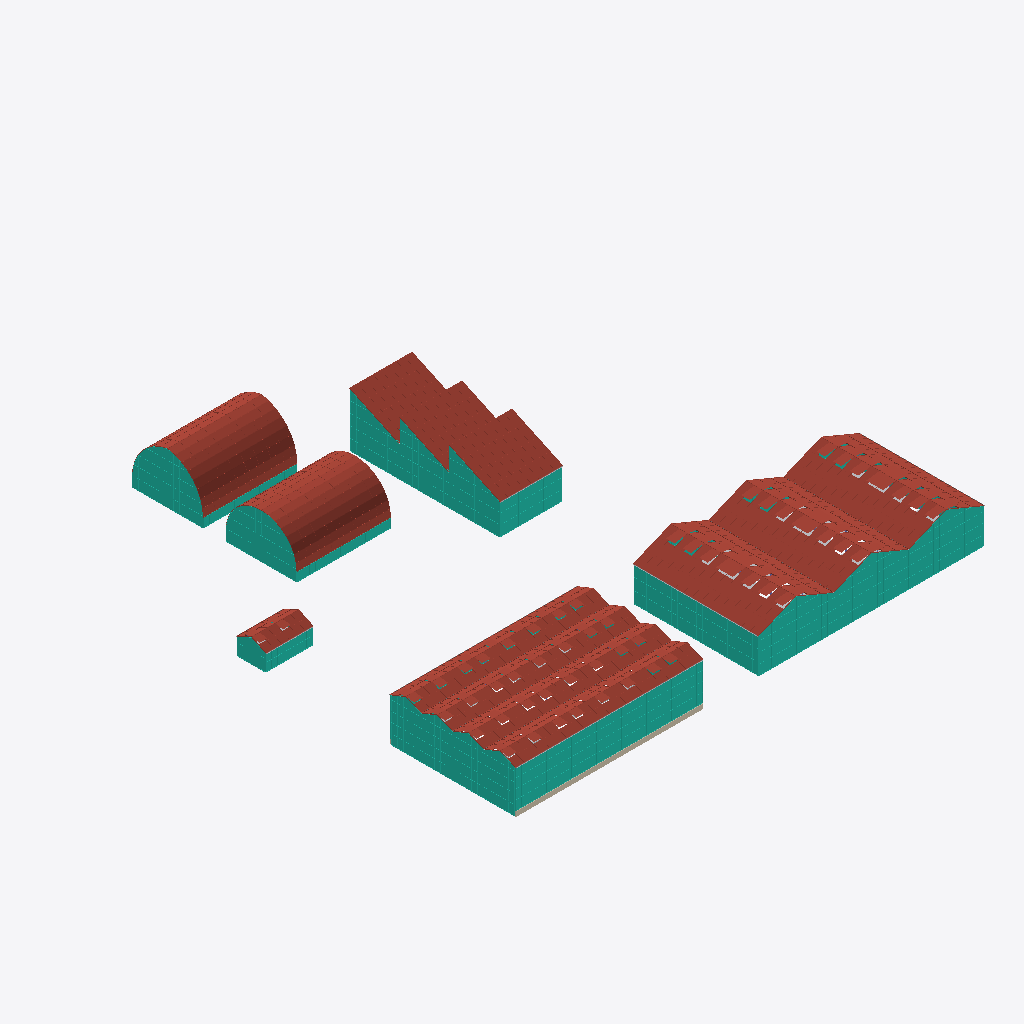
Isometric view of an IFC building model (IFC-SPF (STEP), schema IFC4, length unit metre), seen from the south-west, elements coloured by IFC class (only those large enough to see are counted): 16 curtain walls (teal), 15 other elements (light grey), 13 roofs (red-brown), 1 wall (beige).
Extent 60.2 m × 61.3 m × 7.0 m (x, y, z). Storeys (1): Level 1 at 0.00 m. Elements (193): 65 IfcColumn, 44 IfcFurniture, 26 IfcCurtainWall, 16 IfcBuildingElementProxy, 14 IfcPipeSegment, 13 IfcBeam, 13 IfcRoof, 2 IfcWall.

HEADER;
FILE_DESCRIPTION(('ViewDefinition [CoordinationView]'),'2;1');
FILE_NAME('','2026-10-29T10:27:46',(''),(''),'IfcOpenShell 0.8.0','IfcOpenShell 0.8.0','');
FILE_SCHEMA(('IFC4'));
ENDSEC;
DATA;
#9=IFCPROJECT('1Gy8OPRGP1VREptz8o35Xl',$,'Project',$,$,$,$,(#8),#5);
#10=IFCSITE('328qt5Btb5nQAW12LdqB8Y',$,'Site',$,$,$,$,$,.ELEMENT.,$,$,$,$,$);
#12=IFCBUILDING('2_ubgV$EH7Vwu6NwpQEHke',$,'Building',$,$,$,$,$,.ELEMENT.,$,$,$);
#14=IFCBUILDINGSTOREY('2EQDXqCojEah3AsHMS3Bir',$,'Level 1',$,$,$,$,$,.ELEMENT.,0.0);
#69=IFCCURTAINWALL('2jEW3YCUbEuPNoeYX0TeYF',$,$,$,$,$,$,$,.NOTDEFINED.);
#65=IFCROOF('39snGiiuL1JeIdwEPaN5Lk',$,$,$,$,#46898,#54366,$,.GABLE_ROOF.);
#63=IFCROOF('1dcLZHAKT1GBLRVtIiZjS3',$,$,$,$,#32048,#39516,$,.GABLE_ROOF.);
#64=IFCROOF('1C8h6dWUPEve7X528mq9RC',$,$,$,$,#39519,#46895,$,.GABLE_ROOF.);
#161=IFCROOF('0cH8yjeZDD9Rn8I4xY5GxZ',$,$,$,$,#80258,#95602,$,.FREEFORM.);
#155=IFCROOF('1WTCEaI7LBaRzZ6a$8CEm_',$,$,$,$,#64911,#80255,$,.FREEFORM.);
#26=IFCCURTAINWALL('2z9Qh0gMjAbgtTkpmFJGT5',$,$,$,$,$,$,$,.NOTDEFINED.);
#131=IFCCURTAINWALL('2IYO3jbXzDMx$f9LuQAy7P',$,$,$,$,$,$,$,.NOTDEFINED.);
#19=IFCROOF('1pRMof5Pr5Ce7R2wbFLhHZ',$,$,$,$,#636,#8532,$,.GABLE_ROOF.);
#22=IFCROOF('3Z52OEPCLBYROTzGY6FUC1',$,$,$,$,#24149,#32045,$,.GABLE_ROOF.);
#20=IFCROOF('3aBcgScsP8Qxts8Wi3SoOU',$,$,$,$,#8535,#16339,$,.GABLE_ROOF.);
#21=IFCROOF('3KI6UqFH15nBOsMHxYcPwp',$,$,$,$,#16342,#24146,$,.GABLE_ROOF.);
#29=IFCCURTAINWALL('11U3foNzbDge7RvwQgctdQ',$,$,$,$,$,$,$,.NOTDEFINED.);
#125=IFCROOF('35xLnO0S13xQ9sXn7AvXW1',$,$,$,$,#56920,#59642,$,.SHED_ROOF.);
#68=IFCCURTAINWALL('0qMsbeAxjAxPlFItIbcMew',$,$,$,$,$,$,$,.NOTDEFINED.);
#127=IFCROOF('0WvXO0duH60Q_t6ndhYT93',$,$,$,$,#62278,#64908,$,.SHED_ROOF.);
#126=IFCROOF('1mHH72P6j6lxsRAUyr6nhy',$,$,$,$,#59645,#62275,$,.SHED_ROOF.);
#165=IFCCURTAINWALL('1SrPrrso908B4jBzrFobcr',$,$,$,$,$,$,$,.NOTDEFINED.);
#159=IFCCURTAINWALL('1Z7fcVbpHBpBDq6IYpH61N',$,$,$,$,$,$,$,.NOTDEFINED.);
#128=IFCCURTAINWALL('3BfMtbGmD6UA8ejTe0R15$',$,$,$,$,$,$,$,.NOTDEFINED.);
#103=IFCROOF('0bo_as7mb5leHndlq3rVIK',$,$,$,$,#54369,#56917,$,.GABLE_ROOF.);
#24=IFCWALL('0rhOE9gEj20AEpNtubdXlR',$,$,$,$,#601,#614,$,.STANDARD.);
#156=IFCCURTAINWALL('0oUB$OJcX9rv3yA4hqzgFM',$,$,$,$,$,$,$,.NOTDEFINED.);
#104=IFCCURTAINWALL('2qq0lptWj6MuUFXsFHOEkq',$,$,$,$,$,$,$,.NOTDEFINED.);
#162=IFCCURTAINWALL('3wPrCFvpz28hBSW06g02ym',$,$,$,$,$,$,$,.NOTDEFINED.);
#107=IFCCURTAINWALL('1ncGvMbyj2v9W1eJXAp1v0',$,$,$,$,$,$,$,.NOTDEFINED.);
#67=IFCCURTAINWALL('2ynhp3grv47OopYsHnxnHK',$,$,$,$,$,$,$,.NOTDEFINED.);
#56=IFCPIPESEGMENT('287ps5q6bFXwabJEshZ8P9',$,'Gutter',$,$,#107383,#107589,$,.GUTTER.);
#28=IFCCURTAINWALL('0pmA9$ENX2XwwTVWUpuCp1',$,$,$,$,$,$,$,.NOTDEFINED.);
#99=IFCPIPESEGMENT('25pS7F7dT6YBiNzej1R8Oz',$,'Gutter',$,$,#109063,#109269,$,.GUTTER.);
#66=IFCCURTAINWALL('0MDYqFLrDBQhITs8K7BoEF',$,$,$,$,$,$,$,.NOTDEFINED.);
#205=IFCFURNITURE('3CIkF6PuPCtunPqOVi45Yo',$,'Rolling Bench',$,'RollingBench',#130242,#130658,$,.USERDEFINED.);
#195=IFCFURNITURE('1DzXwTTcr9ouyY_D4aAIG7',$,'Rolling Bench',$,'RollingBench',#126052,#126468,$,.USERDEFINED.);
#185=IFCFURNITURE('1Ni7_YrfLEAv8fE$UGUJP4',$,'Rolling Bench',$,'RollingBench',#121862,#122278,$,.USERDEFINED.);
#27=IFCCURTAINWALL('0QHP2B4sn74fIfySfexkzQ',$,$,$,$,$,$,$,.NOTDEFINED.);
#150=IFCPIPESEGMENT('0H0v9xudr87epNCr1IiZv3',$,'Gutter',$,$,#109693,#109899,$,.GUTTER.);
#60=IFCPIPESEGMENT('30IZKbhffAdQVLb4$tnqui',$,'Gutter',$,$,#108223,#108429,$,.GUTTER.);
#122=IFCPIPESEGMENT('0O9lEiJ1T7UQrbETAIjJJ8',$,'Gutter',$,$,#109273,#109479,$,.GUTTER.);
#182=IFCBUILDINGELEMENTPROXY('2WUyIPw1j0U84qZRpQQJHi',$,'NFT Table',$,'GrowingGutter',#120748,#121440,$,.USERDEFINED.);
#96=IFCPIPESEGMENT('3YRL9JTg9AL9yIzH6ecJB5',$,'Gutter',$,$,#108433,#108639,$,.GUTTER.);
#184=IFCFURNITURE('0gWj05Zp93_9fhNkTfbeiY',$,'Rolling Bench',$,'RollingBench',#121443,#121859,$,.USERDEFINED.);
#174=IFCBUILDINGELEMENTPROXY('2oF7QKB8PA7Rf32PfzFjp7',$,'NFT Table',$,'GrowingGutter',#115188,#115880,$,.USERDEFINED.);
#204=IFCFURNITURE('1WHfdGQnPAveABU5uxE7_u',$,'Rolling Bench',$,'RollingBench',#129823,#130239,$,.USERDEFINED.);
#194=IFCFURNITURE('1dvoJYgt969A_OKNtCWKU4',$,'Rolling Bench',$,'RollingBench',#125633,#126049,$,.USERDEFINED.);
#173=IFCBUILDINGELEMENTPROXY('3wjOfZ2712PxWCHBO56ISS',$,'NFT Table',$,'GrowingGutter',#114493,#115185,$,.USERDEFINED.);
ENDSEC;
